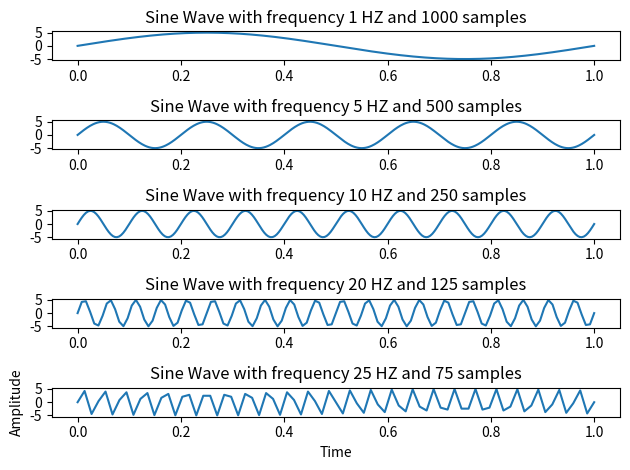

This chart was generated by the following Python code:
import matplotlib.pyplot as plt
import numpy as np

a = 5 #amplitude
v = [1, 5, 10, 20, 25] #frequencies

st = 0 #start time
et = 1 #end time
ns = [1000, 500, 250, 125, 75] #number of samples

def sin(a, v, t):
    sin = a * np.sin(2 * np.pi * v * t) #Sine Wave Function
    return sin

#Formatting the graph
for i in range(len(v)):
    t = np.linspace(st, et, ns[i]) #time samples
    plt.subplot(len(v), 1, i+1) #(rows, cols, index)
    plt.plot(t, sin(a, v[i], t)) #plot the sine wave
    plt.title(f"Sine Wave with frequency {v[i]} HZ and {t.size} samples")
    
plt.xlabel("Time")
plt.ylabel("Amplitude")
plt.tight_layout()
plt.show()